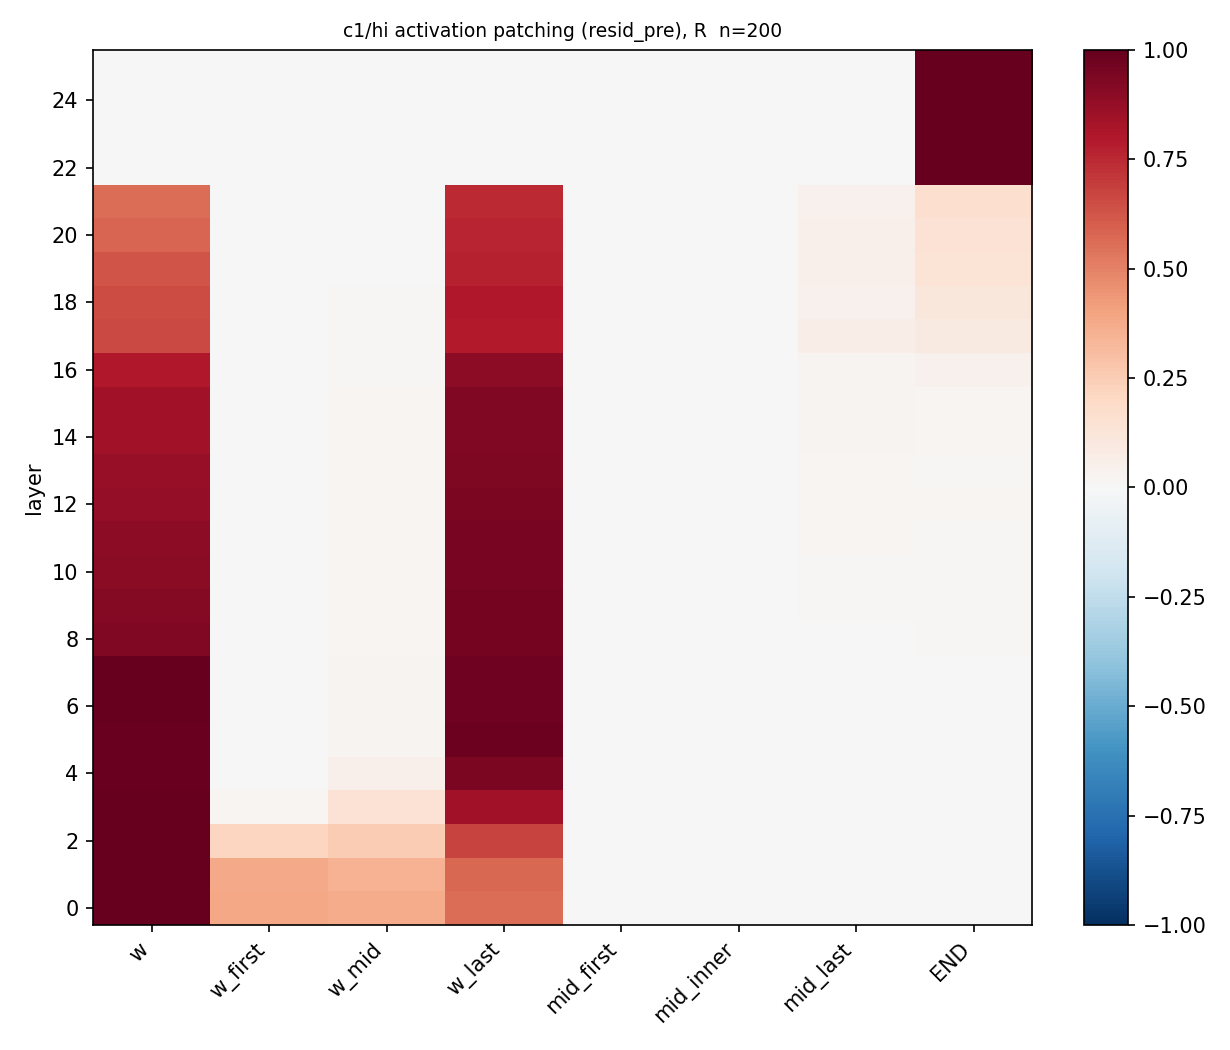

The file beside this chart, header and first rows:
layer, role, head, R, d_patch, d_clean, d_corr, n, R_lo, R_hi
0, w, , 1, 2.346, 2.346, -2.095, 6, 1, 1
0, w_first, , 0.3844, -0.3872, 1.752, -1.723, 194, 0.3589, 0.416
0, w_mid, , 0.3723, -0.4808, 1.904, -1.895, 160, 0.3414, 0.4051
0, w_last, , 0.5593, 0.2206, 1.752, -1.723, 194, 0.5252, 0.594
0, mid_first, , -6.776227377835505e-07, -1.734, 1.77, -1.734, 200, -1.0390744810654797e-06, -2.7567466124970563e-07
0, mid_inner, , -6.776227377835505e-07, -1.734, 1.77, -1.734, 200, -1.0546160923772377e-06, -2.5499235190352013e-07
0, mid_last, , -6.776227377835505e-07, -1.734, 1.77, -1.734, 200, -1.1117004732904586e-06, -3.059552428749597e-07
0, END, , -6.776227377835505e-07, -1.734, 1.77, -1.734, 200, -1.073786733673116e-06, -2.606013159098362e-07
1, w, , 0.9999, 2.346, 2.346, -2.095, 6, 0.9965, 1.003
1, w_first, , 0.3759, -0.4169, 1.752, -1.723, 194, 0.3426, 0.4076
1, w_mid, , 0.3484, -0.5716, 1.904, -1.895, 160, 0.3161, 0.3817
1, w_last, , 0.5723, 0.2656, 1.752, -1.723, 194, 0.5333, 0.6072
1, mid_first, , -0.0001805, -1.735, 1.77, -1.734, 200, -0.001011, 0.0005933
1, mid_inner, , -0.0009261, -1.738, 1.77, -1.734, 200, -0.001334, -0.000509
1, mid_last, , 0.0001392, -1.734, 1.77, -1.734, 200, -0.000197, 0.0004294
1, END, , 0.0002497, -1.734, 1.77, -1.734, 200, -0.0002256, 0.0006778
2, w, , 0.998, 2.337, 2.346, -2.095, 6, 0.9932, 1.002
2, w_first, , 0.2152, -0.9755, 1.752, -1.723, 194, 0.1827, 0.2487
2, w_mid, , 0.2522, -0.9374, 1.904, -1.895, 160, 0.217, 0.2923
2, w_last, , 0.6727, 0.6145, 1.752, -1.723, 194, 0.6311, 0.7108
2, mid_first, , 0.0004933, -1.733, 1.77, -1.734, 200, -0.0005271, 0.001514
2, mid_inner, , -0.0004107, -1.736, 1.77, -1.734, 200, -0.001014, 0.0001462
2, mid_last, , -0.0003042, -1.736, 1.77, -1.734, 200, -0.0008062, 0.0002732
2, END, , -0.001159, -1.739, 1.77, -1.734, 200, -0.002354, 5.093340140909193e-05
3, w, , 0.9924, 2.312, 2.346, -2.095, 6, 0.9867, 0.9967
3, w_first, , 0.01931, -1.656, 1.752, -1.723, 194, 0.006314, 0.03561
3, w_mid, , 0.1449, -1.345, 1.904, -1.895, 160, 0.1177, 0.1762
3, w_last, , 0.8374, 1.187, 1.752, -1.723, 194, 0.8019, 0.8693
3, mid_first, , 0.0005728, -1.732, 1.77, -1.734, 200, -0.0002671, 0.001293
3, mid_inner, , -0.0002303, -1.735, 1.77, -1.734, 200, -0.00119, 0.000829
3, mid_last, , -0.0006146, -1.737, 1.77, -1.734, 200, -0.001382, 0.0001897
3, END, , -0.001902, -1.741, 1.77, -1.734, 200, -0.003302, -0.0004405
4, w, , 0.9865, 2.286, 2.346, -2.095, 6, 0.9796, 0.9926
4, w_first, , 0.003861, -1.71, 1.752, -1.723, 194, -0.002558, 0.01094
4, w_mid, , 0.05339, -1.693, 1.904, -1.895, 160, 0.03766, 0.07002
4, w_last, , 0.9426, 1.553, 1.752, -1.723, 194, 0.925, 0.9585
4, mid_first, , 0.000306, -1.733, 1.77, -1.734, 200, -0.0008063, 0.001277
4, mid_inner, , 0.001175, -1.73, 1.77, -1.734, 200, 0.0003568, 0.001917
4, mid_last, , -0.001381, -1.739, 1.77, -1.734, 200, -0.003041, 0.0002261
4, END, , -0.0023, -1.742, 1.77, -1.734, 200, -0.004895, -0.0001825
5, w, , 0.99, 2.301, 2.346, -2.095, 6, 0.9805, 0.9993
5, w_first, , 0.0005688, -1.721, 1.752, -1.723, 194, -0.003983, 0.005195
5, w_mid, , 0.0295, -1.783, 1.904, -1.895, 160, 0.02071, 0.03871
5, w_last, , 0.9778, 1.675, 1.752, -1.723, 194, 0.9674, 0.9875
5, mid_first, , -0.0006857, -1.737, 1.77, -1.734, 200, -0.001809, 0.0004685
5, mid_inner, , 0.0005171, -1.733, 1.77, -1.734, 200, -0.0001001, 0.001185
5, mid_last, , -0.000567, -1.736, 1.77, -1.734, 200, -0.002618, 0.001333
5, END, , -0.001979, -1.741, 1.77, -1.734, 200, -0.004399, 0.0006773
6, w, , 0.995, 2.324, 2.346, -2.095, 6, 0.9781, 1.012
6, w_first, , 0.001413, -1.718, 1.752, -1.723, 194, -0.0031, 0.005371
6, w_mid, , 0.02621, -1.796, 1.904, -1.895, 160, 0.01852, 0.03469
6, w_last, , 0.9745, 1.664, 1.752, -1.723, 194, 0.964, 0.9848
6, mid_first, , 0.00208, -1.727, 1.77, -1.734, 200, -1.2059968389298412e-05, 0.004179
6, mid_inner, , 0.00152, -1.729, 1.77, -1.734, 200, 0.0005304, 0.00243
6, mid_last, , -0.0005496, -1.736, 1.77, -1.734, 200, -0.002728, 0.001649
6, END, , -0.002078, -1.742, 1.77, -1.734, 200, -0.005425, 0.001551
7, w, , 1.001, 2.35, 2.346, -2.095, 6, 0.9813, 1.016
7, w_first, , 0.002105, -1.716, 1.752, -1.723, 194, -0.001814, 0.006054
7, w_mid, , 0.0265, -1.795, 1.904, -1.895, 160, 0.01809, 0.03553
7, w_last, , 0.973, 1.658, 1.752, -1.723, 194, 0.9633, 0.9829
... 148 more rows
